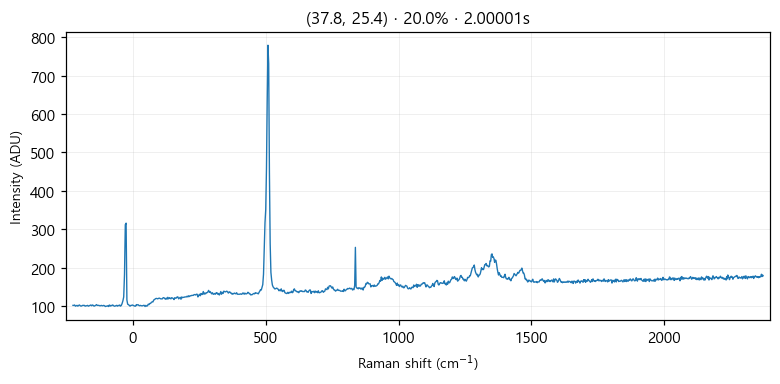

The table this chart was drawn from, first rows:
# laser_power_pct, 20.0
# exposure_time, 2
# laser_nm, 532
# mode, single
pixel_index, raman_shift_cm-1, wavelength_nm, intensity
0, -226.4, 525.7, 102.0
1, -223.3, 525.8, 102.0
2, -220.2, 525.9, 103.0
3, -217.2, 525.9, 100.0
4, -214.1, 526, 101.0
5, -211, 526.1, 102.0
6, -208, 526.2, 100.0
7, -204.9, 526.3, 102.0
8, -201.8, 526.4, 103.0
9, -198.8, 526.5, 101.0
10, -195.7, 526.5, 100.0
11, -192.7, 526.6, 101.0
12, -189.6, 526.7, 102.0
13, -186.5, 526.8, 102.0
14, -183.5, 526.9, 102.0
15, -180.4, 527, 100.0
16, -177.4, 527, 101.0
17, -174.3, 527.1, 101.0
18, -171.3, 527.2, 102.0
19, -168.2, 527.3, 100.0
20, -165.2, 527.4, 101.0
21, -162.1, 527.5, 102.0
22, -159.1, 527.6, 103.0
23, -156, 527.6, 101.0
24, -153, 527.7, 103.0
25, -150, 527.8, 102.0
26, -146.9, 527.9, 100.0
27, -143.9, 528, 101.0
28, -140.8, 528.1, 102.0
29, -137.8, 528.1, 104.0
30, -134.8, 528.2, 102.0
31, -131.7, 528.3, 102.0
32, -128.7, 528.4, 102.0
33, -125.7, 528.5, 101.0
34, -122.6, 528.6, 101.0
35, -119.6, 528.7, 102.0
36, -116.6, 528.7, 101.0
37, -113.5, 528.8, 101.0
38, -110.5, 528.9, 102.0
39, -107.5, 529, 101.0
40, -104.5, 529.1, 99.0
41, -101.4, 529.2, 100.0
42, -98.41, 529.3, 100.0
43, -95.39, 529.3, 101.0
44, -92.36, 529.4, 99.0
45, -89.35, 529.5, 103.0
46, -86.33, 529.6, 100.0
47, -83.31, 529.7, 102.0
48, -80.3, 529.8, 101.0
49, -77.28, 529.8, 103.0
50, -74.27, 529.9, 102.0
51, -71.26, 530, 100.0
52, -68.25, 530.1, 100.0
53, -65.24, 530.2, 101.0
54, -62.23, 530.3, 102.0
55, -59.22, 530.4, 100.0
... 968 more rows
